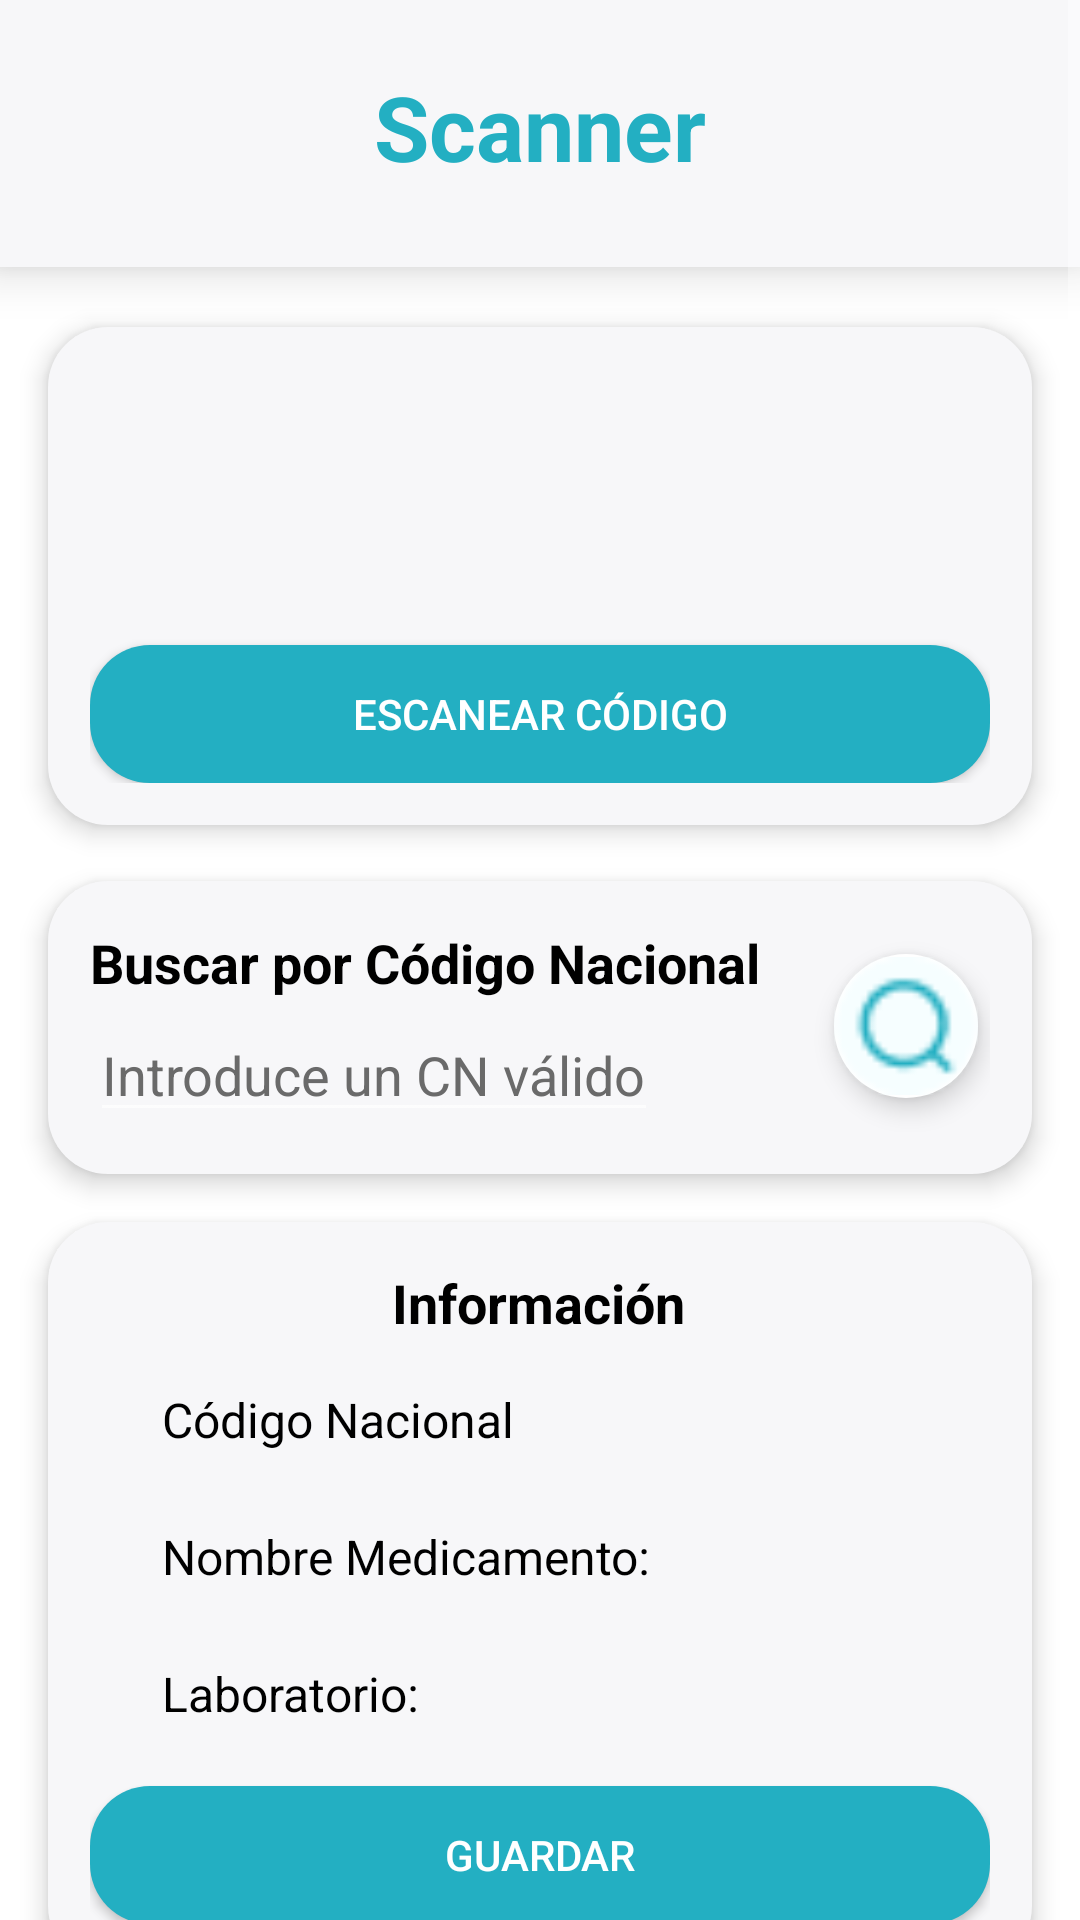

Reconstruct the res/layout file that produces this screen, plus the resources it refers to.
<!-- AndroidManifest.xml: application theme Theme.Design.NoActionBar -->
<!-- res/layout/scanner_fragment.xml -->
<?xml version="1.0" encoding="utf-8"?>
<ScrollView xmlns:android="http://schemas.android.com/apk/res/android"
    xmlns:app="http://schemas.android.com/apk/res-auto"
    android:layout_width="match_parent"
    android:layout_height="match_parent"
    android:background="@color/white"
    android:orientation="vertical">

    <androidx.constraintlayout.widget.ConstraintLayout
        android:layout_width="match_parent"
        android:layout_height="wrap_content">

        <androidx.constraintlayout.widget.ConstraintLayout
            android:id="@+id/constraintLayout2"
            android:layout_width="match_parent"
            android:layout_height="89dp"
            android:background="@drawable/forma_titulo"
            android:elevation="10dp"
            app:layout_constraintBottom_toBottomOf="parent"
            app:layout_constraintEnd_toEndOf="parent"
            app:layout_constraintStart_toStartOf="parent"
            app:layout_constraintTop_toTopOf="parent"
            app:layout_constraintVertical_bias="0.0">

            <ImageView
                android:id="@+id/logoApp"
                android:layout_width="60dp"
                android:layout_height="60dp"
                android:layout_marginStart="12dp"
                android:background="@drawable/logo_app"
                app:layout_constraintBottom_toBottomOf="parent"
                app:layout_constraintStart_toStartOf="parent"
                app:layout_constraintTop_toTopOf="parent"
                app:layout_constraintVertical_bias="0.444" />

            <TextView
                android:id="@+id/tituloNoti"
                android:layout_width="wrap_content"
                android:layout_height="wrap_content"
                android:layout_marginTop="12dp"
                android:gravity="center"
                android:paddingTop="10dp"
                android:paddingBottom="10dp"
                android:text="@string/Scanner"
                android:textColor="@color/bluedark"
                android:textSize="30sp"
                android:textStyle="bold"
                app:layout_constraintEnd_toEndOf="parent"
                app:layout_constraintStart_toStartOf="parent"
                app:layout_constraintTop_toTopOf="parent" />

        </androidx.constraintlayout.widget.ConstraintLayout>

        <androidx.constraintlayout.widget.ConstraintLayout
            android:id="@+id/constraintLayout3"
            android:layout_width="0dp"
            android:layout_height="wrap_content"
            android:layout_margin="16dp"
            android:background="@drawable/forma_edittext"
            android:elevation="5dp"
            android:padding="14dp"
            app:layout_constraintBottom_toBottomOf="parent"
            app:layout_constraintEnd_toEndOf="parent"
            app:layout_constraintStart_toStartOf="parent"
            app:layout_constraintTop_toBottomOf="@+id/constraintLayout2"
            app:layout_constraintVertical_bias="0.01">

            
            <Button
                android:id="@+id/scanButton"
                android:layout_width="300dp"
                android:layout_height="46dp"
                android:layout_marginTop="12dp"
                android:background="@drawable/forma_boton"
                android:text="@string/Scan_Code"
                android:textColor="@android:color/white"
                app:layout_constraintBottom_toBottomOf="parent"
                app:layout_constraintEnd_toEndOf="parent"
                app:layout_constraintStart_toStartOf="parent"
                app:layout_constraintTop_toBottomOf="@+id/imageView5" />

            
            <ImageView
                android:id="@+id/imageView5"
                android:layout_width="80dp"
                android:layout_height="80dp"
                android:src="@drawable/lector_codigo"
                app:layout_constraintBottom_toBottomOf="parent"
                app:layout_constraintEnd_toEndOf="parent"
                app:layout_constraintStart_toStartOf="parent"
                app:layout_constraintTop_toTopOf="parent"
                app:layout_constraintVertical_bias="0.0" />

        </androidx.constraintlayout.widget.ConstraintLayout>

        <androidx.constraintlayout.widget.ConstraintLayout
            android:id="@+id/constraintLayout4"
            android:layout_width="0dp"
            android:layout_height="wrap_content"
            android:layout_margin="16dp"
            android:background="@drawable/forma_edittext"
            android:elevation="5dp"
            android:padding="14dp"
            app:layout_constraintBottom_toBottomOf="parent"
            app:layout_constraintEnd_toEndOf="parent"
            app:layout_constraintStart_toStartOf="parent"
            app:layout_constraintTop_toBottomOf="@+id/constraintLayout3"
            app:layout_constraintVertical_bias="0.01">

            <EditText
                android:id="@+id/CodigoNacionalEditText"
                android:layout_width="wrap_content"
                android:layout_height="wrap_content"
                android:layout_marginTop="3dp"
                android:hint="@string/introduce_cn"
                android:textColor="@android:color/black"
                android:textColorHint="@color/textGrey"
                android:textSize="18sp"
                app:layout_constraintBottom_toBottomOf="parent"
                app:layout_constraintStart_toStartOf="parent"
                app:layout_constraintTop_toBottomOf="@+id/textView4"
                app:layout_constraintVertical_bias="0.0" />

            <TextView
                android:id="@+id/textView4"
                android:layout_width="wrap_content"
                android:layout_height="wrap_content"
                android:text="@string/buscar_cn"
                android:textColor="@color/black"
                android:textSize="18sp"
                android:textStyle="bold"
                app:layout_constraintBottom_toBottomOf="parent"
                app:layout_constraintStart_toStartOf="parent"
                app:layout_constraintTop_toTopOf="parent"
                app:layout_constraintVertical_bias="0.02" />

            <ImageView
                android:id="@+id/btnBuscarCN"
                android:layout_width="48dp"
                android:layout_height="48dp"
                android:layout_marginEnd="4dp"
                android:background="@drawable/forma_boton_redondo"
                android:elevation="5dp"
                android:src="@drawable/lupa_scanner"
                android:textColor="@android:color/white"
                app:layout_constraintBottom_toBottomOf="parent"
                app:layout_constraintEnd_toEndOf="parent"
                app:layout_constraintTop_toTopOf="parent"
                app:layout_constraintVertical_bias="0.476" />

        </androidx.constraintlayout.widget.ConstraintLayout>

        <androidx.constraintlayout.widget.ConstraintLayout
            android:id="@+id/constraintLayout5"
            android:layout_width="0dp"
            android:layout_height="wrap_content"
            android:layout_margin="16dp"
            android:background="@drawable/forma_edittext"
            android:elevation="5dp"
            android:padding="14dp"
            app:layout_constraintBottom_toBottomOf="parent"
            app:layout_constraintEnd_toEndOf="parent"
            app:layout_constraintStart_toStartOf="parent"
            app:layout_constraintTop_toBottomOf="@+id/constraintLayout4"
            app:layout_constraintVertical_bias="0.01">

            <TextView
                android:id="@+id/Informacion"
                android:layout_width="wrap_content"
                android:layout_height="wrap_content"
                android:text="@string/informacion"
                android:textColor="@color/black"
                android:textSize="18dp"
                android:textStyle="bold"
                app:layout_constraintBottom_toBottomOf="parent"
                app:layout_constraintEnd_toEndOf="parent"
                app:layout_constraintHorizontal_bias="0.498"
                app:layout_constraintStart_toStartOf="parent"
                app:layout_constraintTop_toTopOf="parent"
                app:layout_constraintVertical_bias="0.004" />

            <TextView
                android:id="@+id/nombreTextView"
                android:layout_width="0dp"
                android:layout_height="wrap_content"
                android:padding="8dp"
                android:layout_marginStart="16dp"
                android:layout_marginTop="8dp"
                android:text="@string/nombre_medicamento"
                android:textColor="@android:color/black"
                android:textSize="16sp"
                app:layout_constraintStart_toStartOf="parent"
                app:layout_constraintTop_toBottomOf="@+id/cnTextView" />

            <TextView
                android:id="@+id/cnTextView"
                android:layout_width="0dp"
                android:layout_height="wrap_content"
                android:padding="8dp"
                android:layout_marginStart="16dp"
                android:layout_marginTop="8dp"
                android:text="@string/codigo_nacional"
                android:textColor="@android:color/black"
                android:textSize="16sp"
                app:layout_constraintStart_toStartOf="parent"
                app:layout_constraintTop_toBottomOf="@+id/Informacion" />

            <TextView
                android:id="@+id/laboratorioTextView"
                android:layout_width="0dp"
                android:layout_height="wrap_content"
                android:padding="8dp"
                android:layout_marginStart="16dp"
                android:layout_marginTop="8dp"
                android:text="@string/laboratorio"
                android:textColor="@android:color/black"
                android:textSize="16sp"
                app:layout_constraintStart_toStartOf="parent"
                app:layout_constraintTop_toBottomOf="@+id/nombreTextView"
                app:layout_constraintWidth_percent="0.8" />

            <Button
                android:id="@+id/btnGuardarMedicamento"
                android:layout_width="300dp"
                android:layout_height="46dp"
                android:layout_marginTop="12dp"
                android:background="@drawable/forma_boton"
                android:text="@string/guardar"
                android:textColor="@android:color/white"
                app:layout_constraintEnd_toEndOf="parent"
                app:layout_constraintHorizontal_bias="0.49"
                app:layout_constraintStart_toStartOf="parent"
                app:layout_constraintTop_toBottomOf="@+id/laboratorioTextView"
                app:layout_constraintWidth_percent="0.8" />

        </androidx.constraintlayout.widget.ConstraintLayout>

    </androidx.constraintlayout.widget.ConstraintLayout>

</ScrollView>
<!-- resources referenced by this layout -->
<resources>
  <color name="black">#FF000000</color>
  <color name="bluedark">#23AFC2</color>
  <color name="textGrey">#6A6A6A</color>
  <color name="white">#FFFFFFFF</color>
  <!-- drawable forma_boton (drawable) -->
  <?xml version="1.0" encoding="utf-8"?>
  <layer-list xmlns:android="http://schemas.android.com/apk/res/android">
  
      <item>
          <shape android:shape="rectangle">
              <solid android:color="@color/bluedark" />
              <corners android:radius="20dp" />
          </shape>
      </item>
  
  </layer-list>
  <!-- drawable forma_boton_redondo (drawable) -->
  <?xml version="1.0" encoding="utf-8"?>
  <layer-list xmlns:android="http://schemas.android.com/apk/res/android">
  
      
      <item>
          <shape android:shape="oval">
              <solid android:color="@color/white" /> 
              <corners android:radius="30dp" />
          </shape>
      </item>
  
  </layer-list>
  <!-- drawable forma_edittext (drawable) -->
  <?xml version="1.0" encoding="utf-8"?>
  <layer-list xmlns:android="http://schemas.android.com/apk/res/android">
  
      <item>
          <shape android:shape="rectangle">
              <solid android:color="@color/ligthgrey" />
              <corners android:radius="20dp" />
          </shape>
      </item>
  
  </layer-list>
  <!-- drawable forma_titulo (drawable) -->
  <?xml version="1.0" encoding="utf-8"?>
  <layer-list xmlns:android="http://schemas.android.com/apk/res/android">
  
      <item>
          <shape android:shape="rectangle">
              <solid android:color="@color/ligthgrey" />
          </shape>
      </item>
  
  </layer-list>
  <!-- drawable lupa_scanner: png bitmap (drawable, 834 bytes) -->
  <string name="Scan_Code">Escanear código</string>
  <string name="Scanner">Scanner</string>
  <string name="buscar_cn">Buscar por Código Nacional</string>
  <string name="codigo_nacional">Código Nacional</string>
  <string name="guardar">Guardar</string>
  <string name="informacion">Información</string>
  <string name="introduce_cn">Introduce un CN válido</string>
  <string name="laboratorio">Laboratorio:</string>
  <string name="nombre_medicamento">Nombre Medicamento:</string>
  <style name="Theme.Design.NoActionBar">
          <item name="android:windowSplashScreenBackground" tools:ignore="NewApi">@color/bluedark</item>
          <item name="windowActionBar">false</item>
          <item name="windowNoTitle">true</item>
      </style>
  <color name="ligthgrey">#F7F7F9</color>
</resources>
